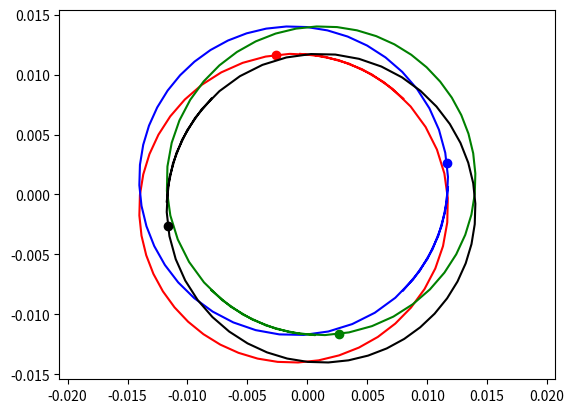

Python code for this plot:
import numpy as np
import matplotlib.pyplot as plt
from matplotlib.animation import ArtistAnimation
from scipy.integrate import odeint

t = np.arange(10 ** (-7), 1.5 * 10 ** (-7), 10 **(-9))

def move_func(s, t):
    (x1, v_x1, y1, v_y1,
    x2, v_x2, y2, v_y2,
    x3, v_x3, y3, v_y3,
    x4, v_x4, y4, v_y4) = s
        
    dxdt1 = v_x1
    dv_xdt1 = (k * q1 * q2 / m1 * (x1 - x2) / ((x1 - x2) ** 2 + (y1 - y2) ** 2) ** 1.5
               + k * q1 * q3 / m1 * (x1 - x3) / ((x1 - x3) ** 2 + (y1 - y3) ** 2)  ** 1.5
               + k * q1 * q4 / m1 * (x1 - x4) / ((x1 - x4) ** 2 + (y1 - y4) ** 2) ** 1.5)
         
    dydt1 = v_y1
    dv_ydt1 = (k * q1 * q2 / m1 * (y1 - y2) / ((x1 - x2) ** 2 + (y1 - y2) ** 2) ** 1.5
               + k * q1 * q3 / m1 * (y1 - y3) / ((x1 - x3) ** 2 + (y1 - y3) ** 2)  ** 1.5
               + k * q1 * q4 / m1 * (y1 - y4) / ((x1 - x4) ** 2 + (y1 - y4) ** 2) ** 1.5)
    
    dxdt2 = v_x2
    dv_xdt2 = (k * q2 * q1 / m2 * (x2 - x1) / ((x2 - x1) ** 2 + (y2 - y1) ** 2) ** 1.5
               + k * q2 * q3 / m2 * (x2 - x3) / ((x2 - x3) ** 2 + (y2 - y3) ** 2)  ** 1.5
               + k * q2 * q4 / m2 * (x2 - x4) / ((x2 - x4) ** 2 + (y2 - y4) ** 2) ** 1.5)
         
    dydt2 = v_y2
    dv_ydt2 = (k * q2 * q1 / m2 * (y2 - y1) / ((x2 - x1) ** 2 + (y2 - y1) ** 2) ** 1.5
               + k * q2 * q3 / m2 * (y2 - y3) / ((x2 - x3) ** 2 + (y2 - y3) ** 2)  ** 1.5
               + k * q2 * q4 / m2 * (y2 - y4) / ((x2 - x4) ** 2 + (y2 - y4) ** 2) ** 1.5)
    
    dxdt3 = v_x3
    dv_xdt3 = (k * q3 * q1 / m3 * (x3 - x1) / ((x3 - x1) ** 2 + (y3 - y1) ** 2) ** 1.5
               + k * q3 * q2 / m3 * (x3 - x2) / ((x3 - x2) ** 2 + (y3 - y2) ** 2)  ** 1.5
               + k * q3 * q4 / m3 * (x3 - x4) / ((x3 - x4) ** 2 + (y3 - y4) ** 2) ** 1.5)
         
    dydt3 = v_y3
    dv_ydt3 = (k * q3 * q1 / m3 * (y3 - y1) / ((x3 - x1) ** 2 + (y3 - y1) ** 2) ** 1.5
               + k * q3 * q2 / m3 * (y3 - y2) / ((x3 - x2) ** 2 + (y3 - y2) ** 2)  ** 1.5
               + k * q3 * q4 / m3 * (y3 - y4) / ((x3 - x4) ** 2 + (y3 - y4) ** 2) ** 1.5)
    
    dxdt4 = v_x4
    dv_xdt4 = (k * q4 * q1 / m4 * (x4 - x1) / ((x4 - x1) ** 2 + (y4 - y1) ** 2) ** 1.5
               + k * q4 * q2 / m4 * (x4 - x2) / ((x4 - x2) ** 2 + (y4 - y2) ** 2)  ** 1.5
               + k * q4 * q3 / m4 * (x4 - x3) / ((x4 - x3) ** 2 + (y4 - y3) ** 2) ** 1.5)
         
    dydt4 = v_y4
    dv_ydt4 = (k * q4 * q1 / m4 * (y4 - y1) / ((x4 - x1) ** 2 + (y4 - y1) ** 2) ** 1.5
               + k * q4 * q2 / m4 * (y4 - y2) / ((x4 - x2) ** 2 + (y4 - y2) ** 2)  ** 1.5
               + k * q4 * q3 / m4 * (y4 - y3) / ((x4 - x3) ** 2 + (y4 - y3) ** 2) ** 1.5)
    
    return (dxdt1, dv_xdt1, dydt1, dv_ydt1,
            dxdt2, dv_xdt2, dydt2, dv_ydt2,
            dxdt3, dv_xdt3, dydt3, dv_ydt3,
            dxdt4, dv_xdt4, dydt4, dv_ydt4)


k = 9 * 10 ** 9
a = 0.008
m = 1.1 * 10 **(-27)
q = 1.1 * 10 ** (-13)
v = np.sqrt(2) / 2 * 3 * 10 ** 6

q1 = -q
m1 = m
x10 = a
v_x10 = -v * np.sin(np.pi/4)
y10 = a
v_y10 = v * np.cos(np.pi/4)

q2 = q
m2 = m
x20 = a
v_x20 = v * np.sin(np.pi/4)
y20 = -a
v_y20 = v * np.cos(np.pi/4)

q3 = -q
m3 = m
x30 = -a
v_x30 = v * np.sin(np.pi/4)
y30 = -a
v_y30 = -v * np.cos(np.pi/4)

q4 = q
m4 = m
x40 = -a
v_x40 = -v * np.sin(np.pi/4)
y40 = a
v_y40 = -v * np.cos(np.pi/4)

s0 = (x10, v_x10, y10, v_y10,
      x20, v_x20, y20, v_y20,
      x30, v_x30, y30, v_y30,
      x40, v_x40, y40, v_y40)

sol = odeint(move_func, s0, t)

fig = plt.figure()
bodies = []

for i in range(len(t)):
    body1, = plt.plot(sol[:i, 0], sol[:i, 2], '-', color='r')
    body1_line, = plt.plot(sol[i, 0], sol[i, 2], 'o', color='r')
    
    body2, = plt.plot(sol[:i, 4], sol[:i, 6], '-', color='b')
    body2_line, = plt.plot(sol[i, 4], sol[i, 6], 'o', color='b')
    
    body3, = plt.plot(sol[:i, 8], sol[:i, 10], '-', color='g')
    body3_line, = plt.plot(sol[i, 8], sol[i, 10], 'o', color='g')
    
    body4, = plt.plot(sol[:i, 12], sol[:i, 14], '-', color='k')
    body4_line, = plt.plot(sol[i, 12], sol[i, 14], 'o', color='k')
    
    bodies.append([body1, body1_line, body2, body2_line, body3, body3_line, body4, body4_line])
    
ani = ArtistAnimation(fig, bodies, interval=50)
plt.axis('equal')
ani.save('3.gif')
